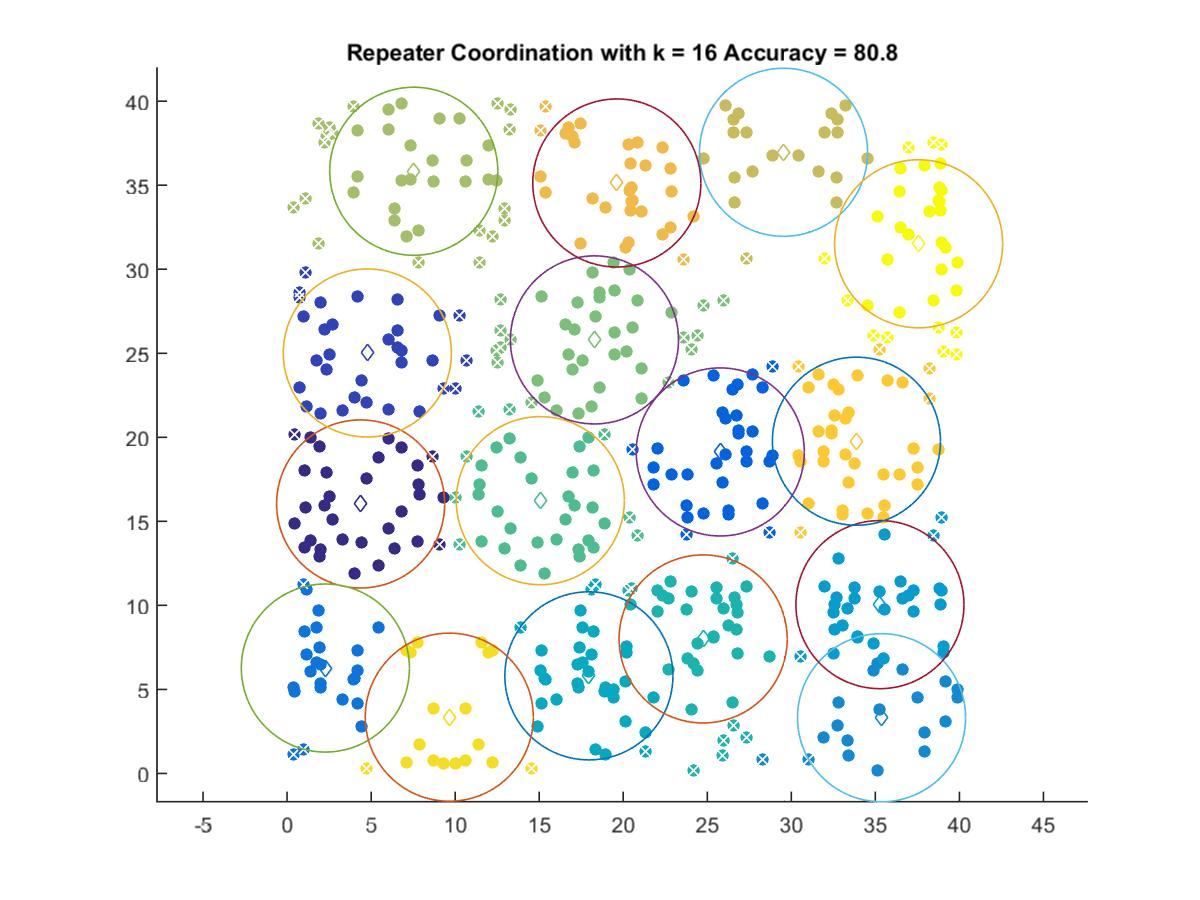

Values plotted in this chart, from the file beside it:
4.3744, 16.034
4.773, 25.02
25.77, 19.13
2.277, 6.272
35.37, 3.315
35.27, 10.04
17.96, 5.806
24.75, 8.003
15.06, 16.23
18.29, 25.8
7.536, 35.83
29.54, 36.96
19.62, 35.13
33.87, 19.77
9.649, 3.348
37.58, 31.51
